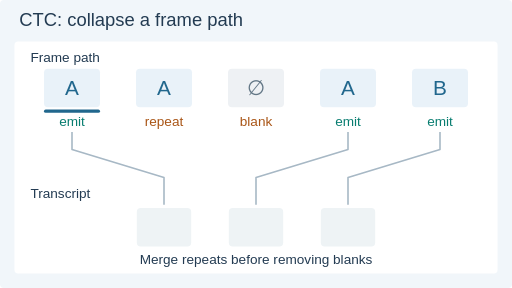
t = 0.00 s
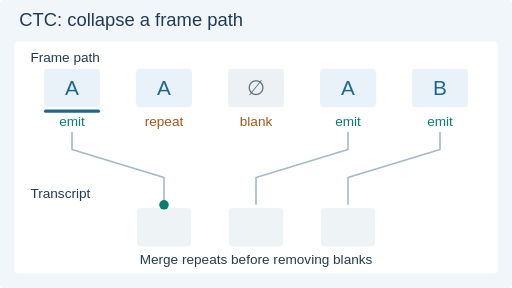
t = 1.80 s
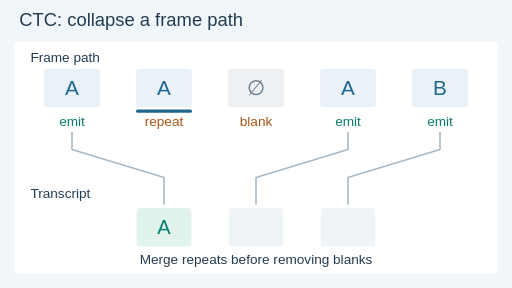
t = 3.36 s
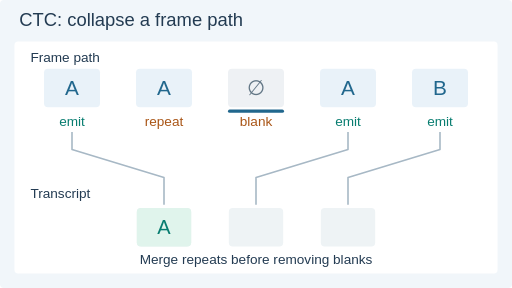
t = 5.01 s
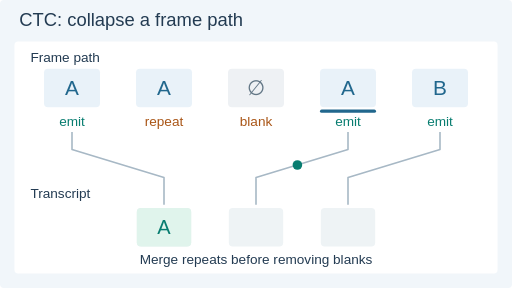
t = 6.63 s
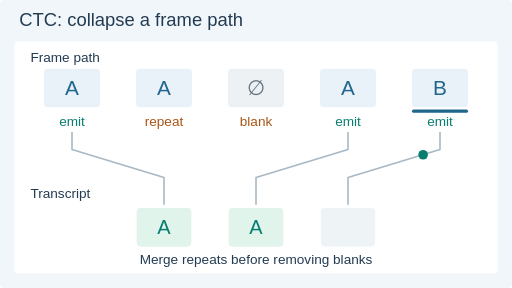
t = 8.39 s

The animated SVG that drew these frames (rendered in a browser with its animation timeline set to each time). Animation: 10 SMIL elements (animate=7,animateMotion=3); frames cover the first 8.38 s, repeats indefinitely.

<svg xmlns="http://www.w3.org/2000/svg" width="640" height="360" viewBox="0 0 640 360" role="img" aria-labelledby="title desc"><title id="title">CTC: collapse a frame path</title><desc id="desc">Scan A,A,blank,A,B. Emit A at frame one, skip its repeat, skip blank, emit A and B. The transcript is AAB; a blank separates repeated letters.</desc><style>text{font-family:Arial,DejaVu Sans,sans-serif}.motion{display:inline}.still{display:none}@media(prefers-reduced-motion:reduce){.motion{display:none!important}.still{display:inline!important}}</style><rect x="0" y="0" width="640" height="360" rx="5" fill="#f1f6fa" stroke="none"/><text x="24" y="33" font-size="23" fill="#233b52" text-anchor="start">CTC: collapse a frame path</text><rect x="18" y="52" width="604" height="290" rx="5" fill="#ffffff" stroke="none"/><text x="38" y="78" font-size="17" fill="#233b52" text-anchor="start">Frame path</text><text x="38" y="248" font-size="17" fill="#233b52" text-anchor="start">Transcript</text><rect x="55" y="86" width="70" height="48" rx="5" fill="#e9f2f9" stroke="none"/><text x="90" y="119" font-size="26" fill="#21678d" text-anchor="middle">A</text><text x="90" y="158" font-size="17" fill="#087d70" text-anchor="middle">emit</text><rect x="170" y="86" width="70" height="48" rx="5" fill="#e9f2f9" stroke="none"/><text x="205" y="119" font-size="26" fill="#21678d" text-anchor="middle">A</text><text x="205" y="158" font-size="17" fill="#a95516" text-anchor="middle">repeat</text><rect x="285" y="86" width="70" height="48" rx="5" fill="#eef1f4" stroke="none"/><text x="320" y="119" font-size="26" fill="#637786" text-anchor="middle">∅</text><text x="320" y="158" font-size="17" fill="#a95516" text-anchor="middle">blank</text><rect x="400" y="86" width="70" height="48" rx="5" fill="#e9f2f9" stroke="none"/><text x="435" y="119" font-size="26" fill="#21678d" text-anchor="middle">A</text><text x="435" y="158" font-size="17" fill="#087d70" text-anchor="middle">emit</text><rect x="515" y="86" width="70" height="48" rx="5" fill="#e9f2f9" stroke="none"/><text x="550" y="119" font-size="26" fill="#21678d" text-anchor="middle">B</text><text x="550" y="158" font-size="17" fill="#087d70" text-anchor="middle">emit</text><rect x="171" y="260" width="68" height="48" rx="5" fill="#eef3f5" stroke="none"/><rect x="286" y="260" width="68" height="48" rx="5" fill="#eef3f5" stroke="none"/><rect x="401" y="260" width="68" height="48" rx="5" fill="#eef3f5" stroke="none"/><path d="M90 165 L90 187 L205 222 L205 256" fill="none" stroke="#a7b8c5" stroke-width="2" stroke-linejoin="round"/><path d="M435 165 L435 187 L320 222 L320 256" fill="none" stroke="#a7b8c5" stroke-width="2" stroke-linejoin="round"/><path d="M550 165 L550 187 L435 222 L435 256" fill="none" stroke="#a7b8c5" stroke-width="2" stroke-linejoin="round"/><text x="320" y="330" font-size="17" fill="#233b52" text-anchor="middle">Merge repeats before removing blanks</text><g class="motion"><g id="emit-0" opacity="0"><animate attributeName="opacity" values="0;1;1;0" keyTimes="0;0.15;0.99;1" calcMode="discrete" dur="12s" repeatCount="indefinite"/><rect x="171" y="260" width="68" height="48" rx="5" fill="#e0f4ec" stroke="none"/><text x="205" y="292" font-size="25" fill="#087d70" text-anchor="middle">A</text></g><g opacity="0"><animate attributeName="opacity" values="0;1;0;0" keyTimes="0;0.005;0.15;1" calcMode="discrete" dur="12s" repeatCount="indefinite"/><circle r="6" fill="#087d70"><animateMotion path="M90 165 L90 187 L205 222 L205 256" keyPoints="0;0;1;1" keyTimes="0;0.005;0.15;1" calcMode="linear" dur="12s" repeatCount="indefinite"/></circle></g><g id="emit-1" opacity="0"><animate attributeName="opacity" values="0;1;1;0" keyTimes="0;0.62;0.99;1" calcMode="discrete" dur="12s" repeatCount="indefinite"/><rect x="286" y="260" width="68" height="48" rx="5" fill="#e0f4ec" stroke="none"/><text x="320" y="292" font-size="25" fill="#087d70" text-anchor="middle">A</text></g><g opacity="0"><animate attributeName="opacity" values="0;1;0;0" keyTimes="0;0.485;0.62;1" calcMode="discrete" dur="12s" repeatCount="indefinite"/><circle r="6" fill="#087d70"><animateMotion path="M435 165 L435 187 L320 222 L320 256" keyPoints="0;0;1;1" keyTimes="0;0.485;0.62;1" calcMode="linear" dur="12s" repeatCount="indefinite"/></circle></g><g id="emit-2" opacity="0"><animate attributeName="opacity" values="0;1;1;0" keyTimes="0;0.8;0.99;1" calcMode="discrete" dur="12s" repeatCount="indefinite"/><rect x="401" y="260" width="68" height="48" rx="5" fill="#e0f4ec" stroke="none"/><text x="435" y="292" font-size="25" fill="#087d70" text-anchor="middle">B</text></g><g opacity="0"><animate attributeName="opacity" values="0;1;0;0" keyTimes="0;0.665;0.8;1" calcMode="discrete" dur="12s" repeatCount="indefinite"/><circle r="6" fill="#087d70"><animateMotion path="M550 165 L550 187 L435 222 L435 256" keyPoints="0;0;1;1" keyTimes="0;0.665;0.8;1" calcMode="linear" dur="12s" repeatCount="indefinite"/></circle></g><rect x="55" y="137" width="70" height="4" rx="2" fill="#21678d"><animate attributeName="x" values="55;55;170;170;285;285;400;400;515;515;515" keyTimes="0;0.15;0.19;0.31;0.35;0.44;0.48;0.62;0.66;0.98;1" calcMode="linear" dur="12s" repeatCount="indefinite"/></rect></g><g class="still"><rect x="171" y="260" width="68" height="48" rx="5" fill="#e0f4ec" stroke="none"/><text x="205" y="292" font-size="25" fill="#087d70" text-anchor="middle">A</text><rect x="286" y="260" width="68" height="48" rx="5" fill="#e0f4ec" stroke="none"/><text x="320" y="292" font-size="25" fill="#087d70" text-anchor="middle">A</text><rect x="401" y="260" width="68" height="48" rx="5" fill="#e0f4ec" stroke="none"/><text x="435" y="292" font-size="25" fill="#087d70" text-anchor="middle">B</text></g></svg>
